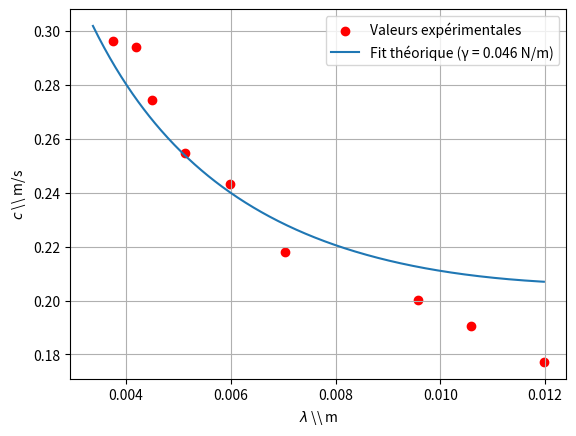

Recreate this plot in Python.
import numpy as np
from scipy.optimize import curve_fit
import matplotlib.pyplot as plt

# Constantes
g = 9.81  # m/s2
h = 0.01  # m
rho = 997  # kg/m3
SCALE = 1.67

# Données expérimentales
f = np.array([14.8, 18.0, 20.9, 31.0, 40.6, 49.6, 61.1, 70.1, 79.2]) # Hz
D = np.array([40, 53, 48, 47, 60, 60, 45, 49, 50])  #  mm
N = np.array([2, 3, 3, 4, 6, 7, 6, 7, 8])

D_m = D / 1000
lambda_exp = D_m / (N* SCALE)
v_exp = lambda_exp * f

def v_theorique(lambda_, gamma):
    return np.sqrt(
        (g * lambda_ / (2 * np.pi) + (2 * np.pi * gamma) / (rho * lambda_))
        * np.tanh((2 * np.pi * h) / lambda_)
    )

def fit_function(lambda_, gamma):
    return v_theorique(lambda_, gamma) 

popt, pcov = curve_fit(fit_function, lambda_exp, v_exp, p0=[0.03], maxfev=10000)
gamma_opt = popt[0]

print(f"{gamma_opt:.4f} N/m")

l_th = np.linspace(min(lambda_exp) - min(lambda_exp)/10,
                   max(lambda_exp),# + max(lambda_exp)/10,
                   400)

v_fit = v_theorique(l_th, gamma_opt)

plt.scatter(lambda_exp, v_exp, label="Valeurs expérimentales", color="red")
plt.plot(l_th, v_fit, label=f"Fit théorique (γ = {gamma_opt:.3f} N/m)")
plt.grid()
plt.xlabel(r"$\lambda$ \\ m")
plt.ylabel(r"$c$ \\ m/s")
plt.legend()
plt.savefig("fit_tension_superficielle_eau_savonneuse.png")
